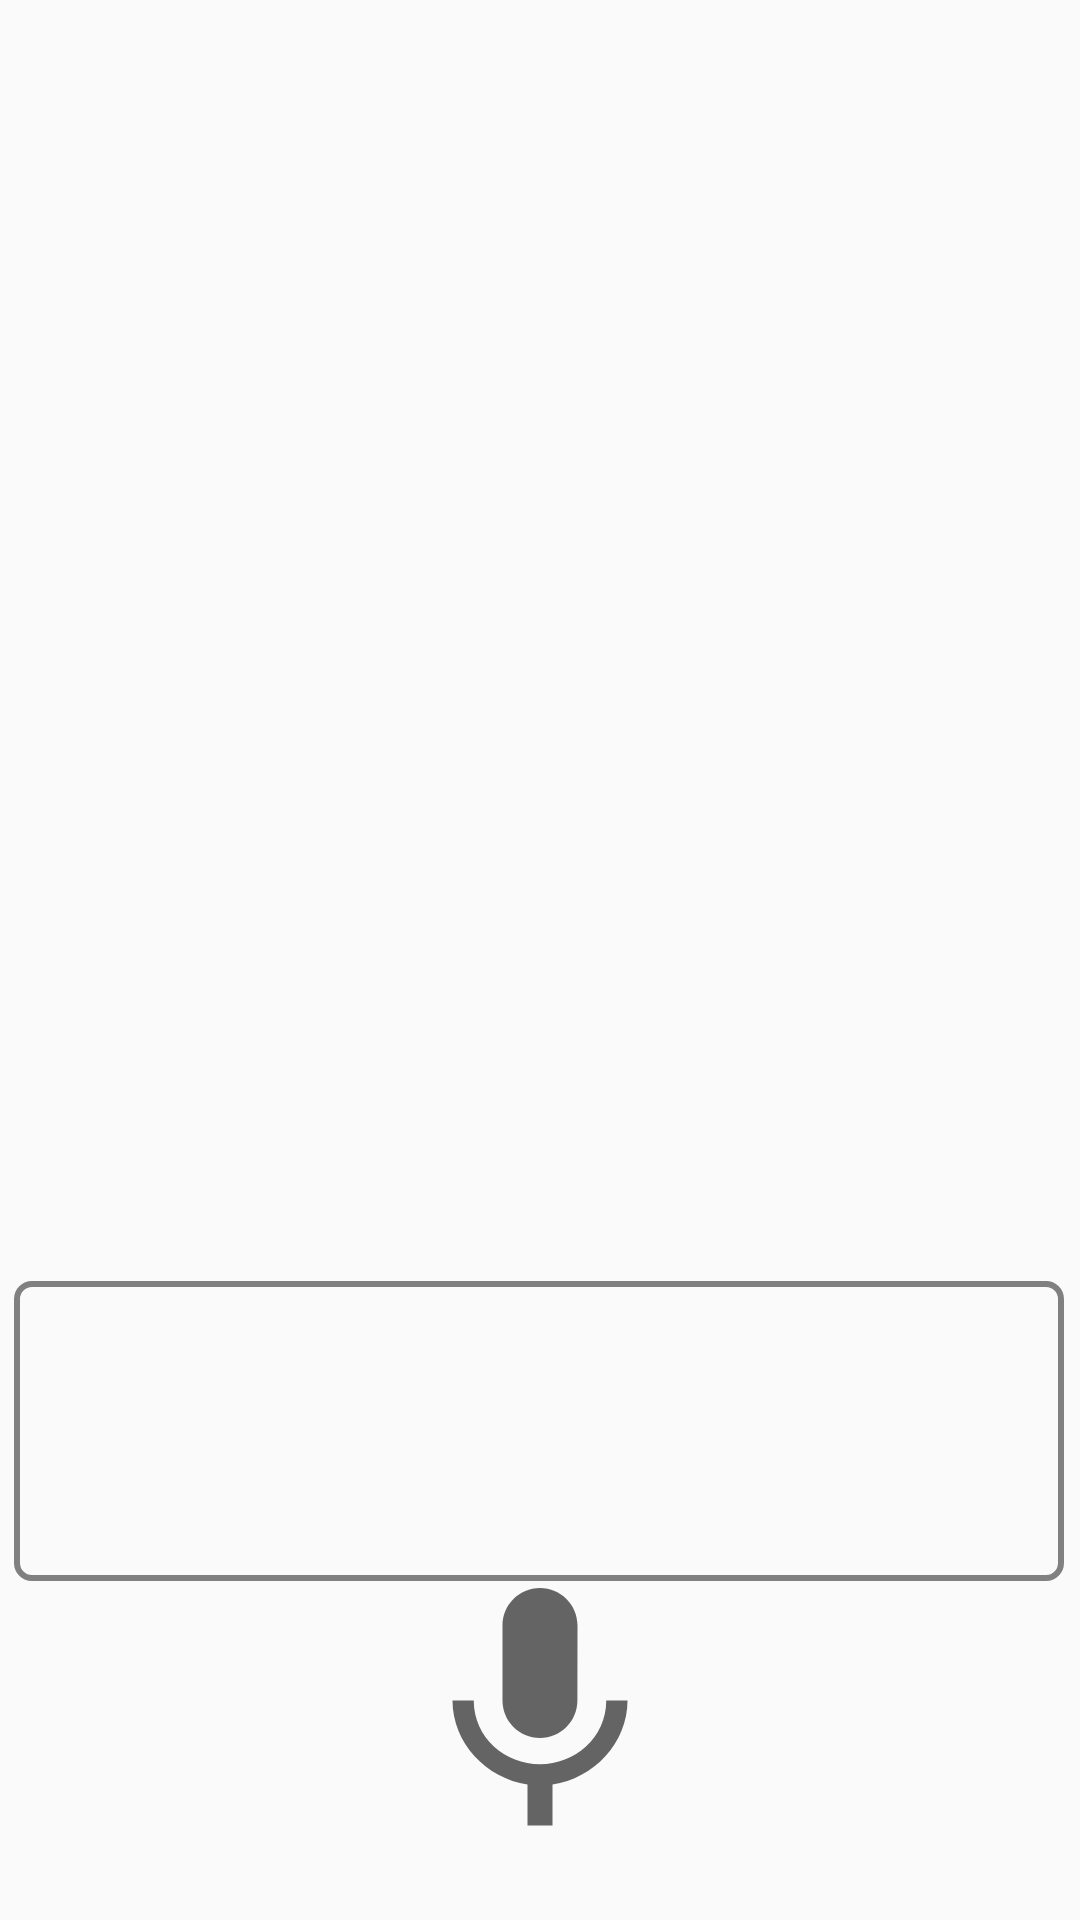

Here is an Android app screen rendered from its layout file. Give the layout XML and the strings, colors and styles it references.
<!-- AndroidManifest.xml: application theme Theme.Proposal -->
<!-- res/layout/activity_image_generation.xml -->
<?xml version="1.0" encoding="utf-8"?>
<androidx.constraintlayout.widget.ConstraintLayout xmlns:android="http://schemas.android.com/apk/res/android"
    xmlns:app="http://schemas.android.com/apk/res-auto"
    xmlns:tools="http://schemas.android.com/tools"
    android:layout_width="match_parent"
    android:layout_height="match_parent"
    tools:context=".ImageGenerationActivity">
    <FrameLayout
        android:id="@+id/framelayout"
        android:layout_width="match_parent"
        android:layout_height="match_parent"
        tools:layout_constraintTop_toBottomOf="@+id/descriptionText">
        <ViewFlipper
            android:id="@+id/imageFrames"
            android:layout_width="match_parent"
            android:layout_height="400dp"
            android:layout_marginStart="8dp"
            android:layout_marginLeft="8dp"
            android:layout_marginEnd="8dp"
            android:layout_marginRight="8dp"
            tools:layout_constraintBottom_toBottomOf="parent"
            tools:layout_constraintTop_toTopOf="parent"
            tools:layout_constraintStart_toStartOf="parent"
            tools:layout_constraintEnd_toEndOf="parent">
        </ViewFlipper>
        <TextView
            android:id="@+id/annotation"
            android:layout_width="match_parent"
            android:layout_height="30dp"
            android:textSize="18dp"
            android:fontFamily="@font/bold"
            android:gravity="center"
            tools:layout_constraintBottom_toTopOf="@+id/imageFrames"/>
    </FrameLayout>
    <RelativeLayout
        android:id="@+id/slideShowBtn"
        android:layout_width="match_parent"
        android:layout_height="400dp"
        app:layout_constraintTop_toTopOf="@+id/framelayout"
        android:gravity="top"
        android:visibility="invisible">

       

               
            </RelativeLayout>
       
    <TextView
        android:id="@+id/descriptionText"
        android:layout_width="match_parent"
        android:layout_height="wrap_content"
        android:ems="6"
        android:textAlignment="center"
        android:textSize="20sp"
        app:layout_constraintTop_toBottomOf="@+id/slideShowBtn"
        tools:ignore="MissingConstraints" />
    <EditText
        android:id="@+id/photoetSpeech"
        android:layout_width="350dp"
        android:layout_height="100dp"
        android:layout_marginStart="30dp"
        android:layout_marginTop="0dp"
        android:layout_marginEnd="31dp"
        android:background="@drawable/et_bg"
        android:ems="10"
        android:gravity="start|top"
        android:inputType="textMultiLine"
        android:maxLines="10"
        android:padding="10dp"
        app:layout_constraintEnd_toEndOf="parent"
        app:layout_constraintStart_toStartOf="parent"
        app:layout_constraintTop_toBottomOf="@+id/descriptionText"
        tools:ignore="SpeakableTextPresentCheck" />
    <ImageView
        android:id="@+id/ivSpeak"
        android:layout_width="100dp"
        android:layout_height="100dp"
        android:layout_marginBottom="50dp"
        android:layout_marginTop="25dp"
        android:clickable="true"
        app:layout_constraintBottom_toBottomOf="parent"
        app:layout_constraintLeft_toLeftOf="parent"
        app:layout_constraintRight_toRightOf="parent"
        app:layout_constraintTop_toBottomOf="@+id/photoetSpeech"
        app:srcCompat="@drawable/ic_mic"
        tools:ignore="SpeakableTextPresentCheck" />

</androidx.constraintlayout.widget.ConstraintLayout>
<!-- resources referenced by this layout -->
<resources>
  <!-- drawable et_bg (drawable) -->
  <?xml version="1.0" encoding="utf-8"?>
  <selector xmlns:android="http://schemas.android.com/apk/res/android">
      <item android:state_focused="true">
          <shape android:shape="rectangle">
              <stroke android:color="@color/purple_200" android:width="2dp"/>
              <corners android:radius="5dp"/>
          </shape>
      </item>
      <item android:state_focused="false">
          <shape android:shape="rectangle">
              <stroke android:color="#808080" android:width="2dp"/>
              <corners android:radius="5dp"/>
          </shape>
      </item>
  </selector>
  <!-- drawable ic_mic (drawable) -->
  <?xml version="1.0" encoding="utf-8"?>
  <vector xmlns:android="http://schemas.android.com/apk/res/android"
      android:width="24dp"
      android:height="24dp"
      android:viewportWidth="24"
      android:viewportHeight="24"
      android:tint="?attr/colorControlNormal">
      <path
          android:fillColor="@android:color/white"
          android:pathData="M12,14c1.66,0 2.99,-1.34 2.99,-3L15,5c0,-1.66 -1.34,-3 -3,
                          -3S9,3.34 9,5v6c0,1.66 1.34,3 3,3zM17.3,11c0,3 -2.54,5.1 -5.3,
                          5.1S6.7,14 6.7,11L5,11c0,3.41 2.72,6.23 6,6.72L11,21h2v-3.28c3.28,
                          -0.48 6,-3.3 6,-6.72h-1.7z"/>
  </vector>
  <style name="Theme.Proposal" parent="Theme.AppCompat.DayNight.NoActionBar">
          
          <item name="colorPrimary">@color/teal_200</item>
          <item name="colorPrimaryDark">@color/teal_700</item>
          <item name="colorAccent">@color/black</item>
          
          <item name="colorSecondary">@color/teal_200</item>
          <item name="colorSecondaryVariant">@color/teal_700</item>
          <item name="colorOnSecondary">@color/black</item>
          
          <item name="android:statusBarColor">?attr/colorPrimaryVariant</item>
          
      </style>
  <color name="purple_200">#FFBB86FC</color>
  <color name="teal_200">#FF03DAC5</color>
  <color name="teal_700">#FF018786</color>
  <color name="black">#FF000000</color>
</resources>
